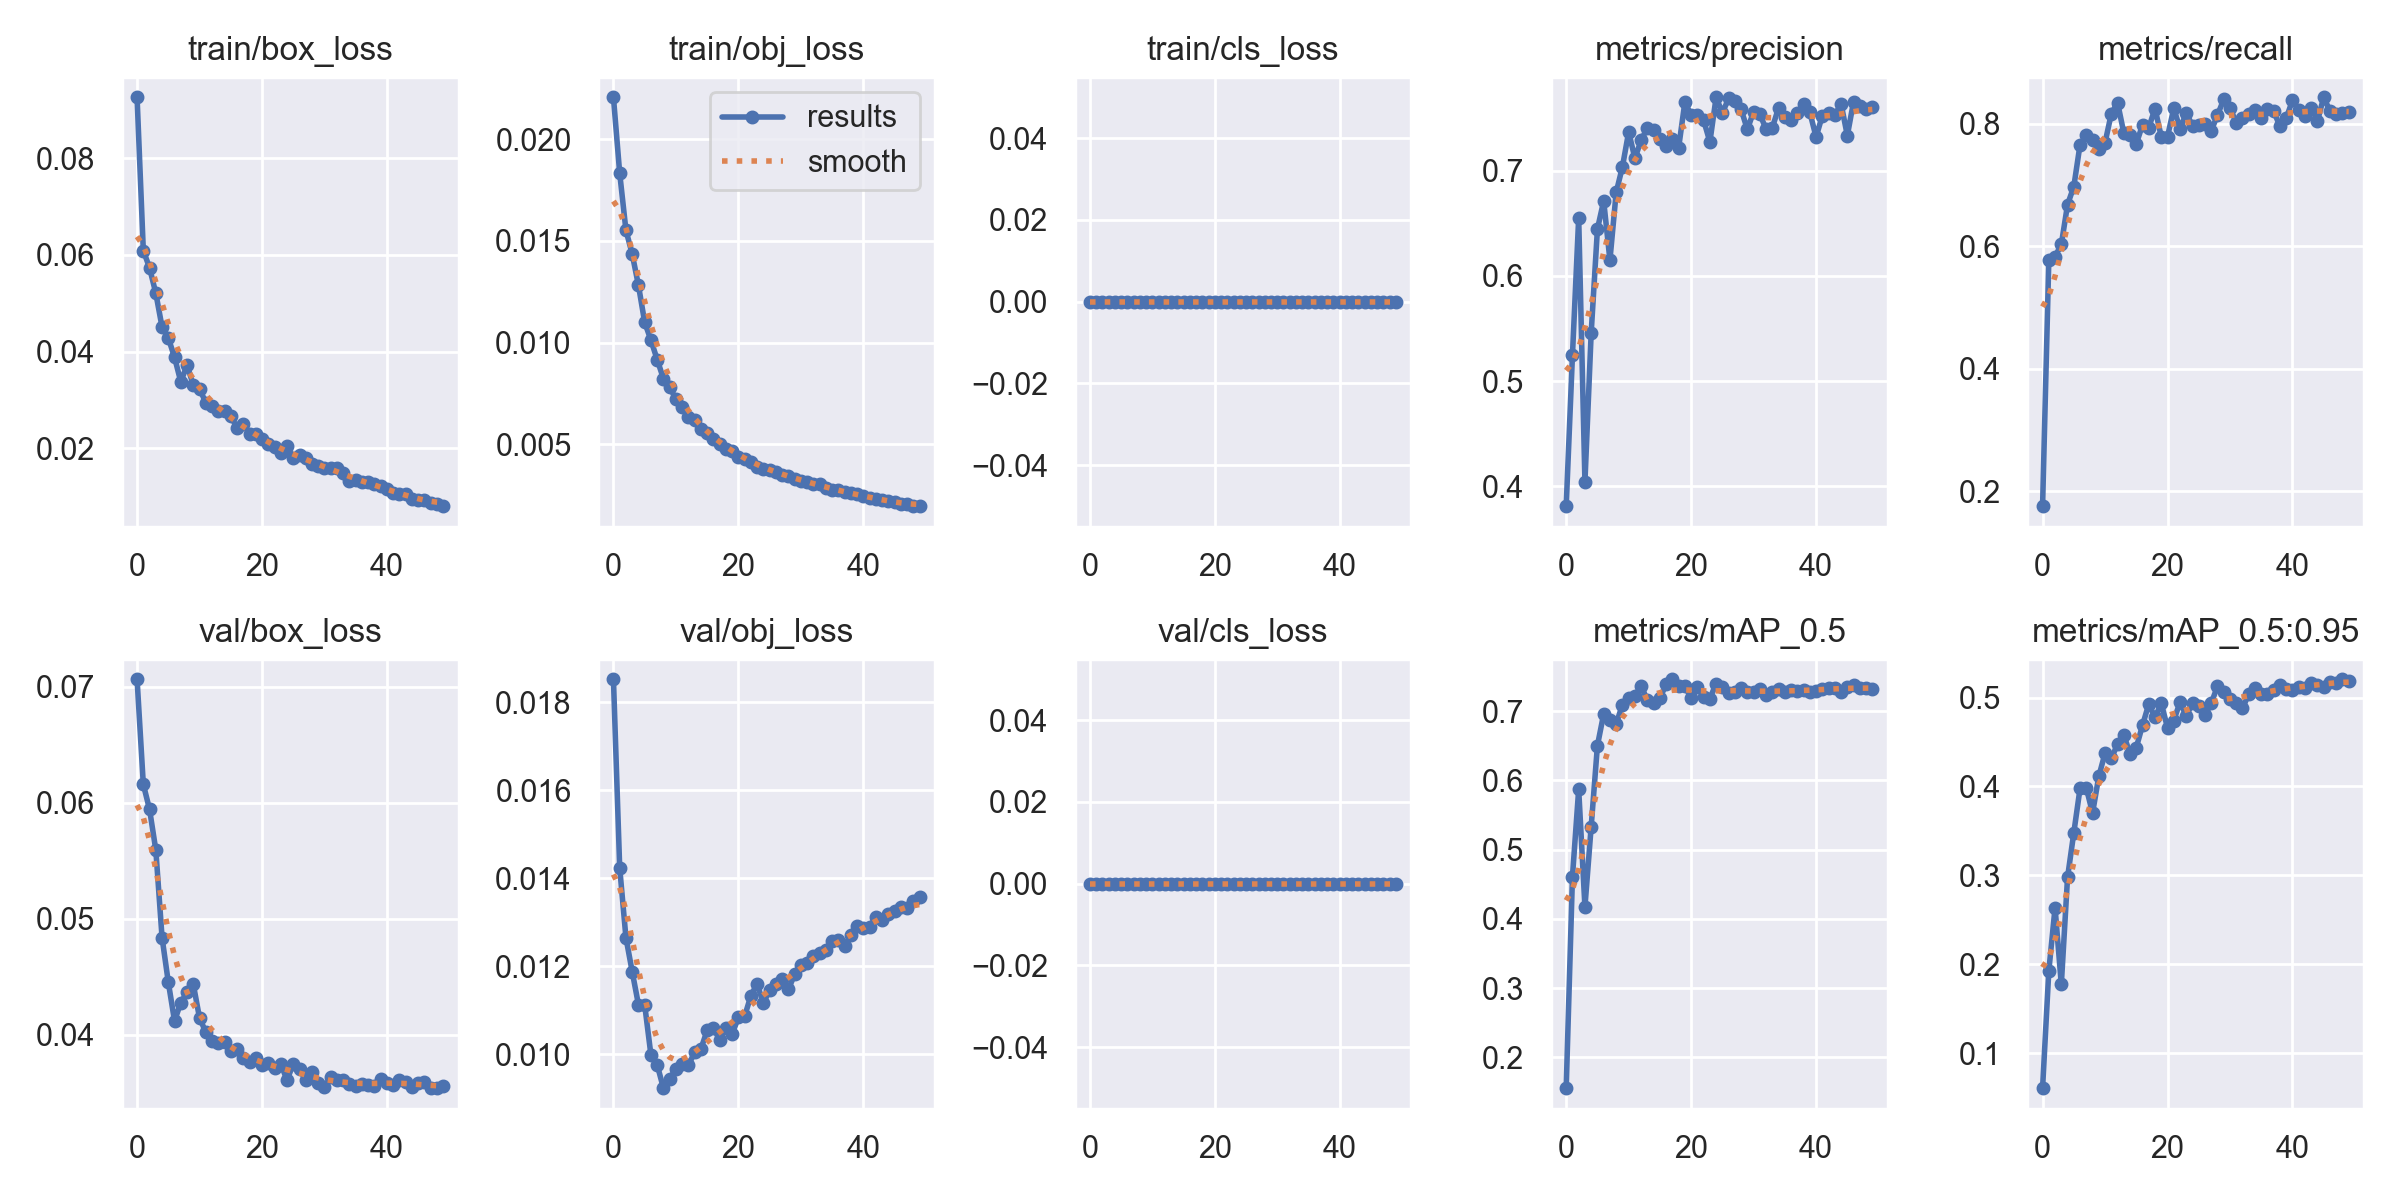

The table this chart was drawn from, first rows:
epoch, train/box_loss, train/obj_loss, train/cls_loss, metrics/precision, metrics/recall, metrics/mAP_0.5, metrics/mAP_0.5:0.95, val/box_loss, val/obj_loss, val/cls_loss, x/lr0, x/lr1, x/lr2
0, 0.0926, 0.02207, 0, 0.3811, 0.1758, 0.1556, 0.06064, 0.07064, 0.01852, 0, 0.07062, 0.003264, 0.003264
1, 0.06091, 0.01833, 0, 0.5245, 0.5773, 0.4608, 0.1926, 0.06158, 0.01424, 0, 0.04051, 0.006478, 0.006478
2, 0.05731, 0.01553, 0, 0.6552, 0.5833, 0.5872, 0.2636, 0.05941, 0.01265, 0, 0.01027, 0.009573, 0.009573
3, 0.05208, 0.01436, 0, 0.4044, 0.603, 0.4175, 0.1773, 0.05592, 0.01188, 0, 0.00946, 0.00946, 0.00946
4, 0.04507, 0.01282, 0, 0.5459, 0.6683, 0.5334, 0.2979, 0.04836, 0.01113, 0, 0.00946, 0.00946, 0.00946
5, 0.04282, 0.011, 0, 0.6446, 0.6974, 0.6504, 0.3479, 0.04452, 0.01112, 0, 0.00928, 0.00928, 0.00928
6, 0.03882, 0.01012, 0, 0.6713, 0.7661, 0.696, 0.3979, 0.04117, 0.009983, 0, 0.0091, 0.0091, 0.0091
7, 0.03375, 0.009161, 0, 0.615, 0.7811, 0.6871, 0.3985, 0.04276, 0.009759, 0, 0.00892, 0.00892, 0.00892
8, 0.03721, 0.008221, 0, 0.6794, 0.773, 0.6814, 0.3701, 0.04364, 0.009229, 0, 0.00874, 0.00874, 0.00874
9, 0.03308, 0.007813, 0, 0.7037, 0.7594, 0.7096, 0.4113, 0.04435, 0.009435, 0, 0.00856, 0.00856, 0.00856
10, 0.0323, 0.007206, 0, 0.7369, 0.7692, 0.7197, 0.4374, 0.04142, 0.009674, 0, 0.00838, 0.00838, 0.00838
11, 0.02946, 0.006806, 0, 0.7118, 0.8164, 0.7219, 0.4315, 0.04022, 0.009783, 0, 0.0082, 0.0082, 0.0082
12, 0.02877, 0.006351, 0, 0.7291, 0.8348, 0.7367, 0.4475, 0.03945, 0.009745, 0, 0.00802, 0.00802, 0.00802
13, 0.0278, 0.006188, 0, 0.7409, 0.7854, 0.7157, 0.4582, 0.03929, 0.01005, 0, 0.00784, 0.00784, 0.00784
14, 0.0278, 0.005744, 0, 0.7384, 0.7815, 0.7123, 0.4364, 0.03938, 0.01012, 0, 0.00766, 0.00766, 0.00766
15, 0.02662, 0.00556, 0, 0.7304, 0.7673, 0.7186, 0.4438, 0.03858, 0.01054, 0, 0.00748, 0.00748, 0.00748
16, 0.02429, 0.005239, 0, 0.7238, 0.7984, 0.7393, 0.4689, 0.03876, 0.01059, 0, 0.0073, 0.0073, 0.0073
17, 0.02509, 0.005019, 0, 0.7303, 0.794, 0.7461, 0.4927, 0.03796, 0.01033, 0, 0.00712, 0.00712, 0.00712
18, 0.02305, 0.004779, 0, 0.722, 0.8248, 0.737, 0.4777, 0.03762, 0.0106, 0, 0.00694, 0.00694, 0.00694
19, 0.02294, 0.004657, 0, 0.7653, 0.779, 0.7362, 0.4935, 0.03797, 0.01046, 0, 0.00676, 0.00676, 0.00676
20, 0.02196, 0.004383, 0, 0.7529, 0.779, 0.7188, 0.4659, 0.03741, 0.01084, 0, 0.00658, 0.00658, 0.00658
21, 0.02096, 0.004294, 0, 0.7532, 0.8253, 0.7347, 0.4742, 0.03751, 0.01086, 0, 0.0064, 0.0064, 0.0064
22, 0.02029, 0.004115, 0, 0.748, 0.7919, 0.7207, 0.4948, 0.03711, 0.01133, 0, 0.00622, 0.00622, 0.00622
23, 0.01902, 0.003869, 0, 0.7274, 0.8176, 0.7183, 0.4793, 0.03748, 0.0116, 0, 0.00604, 0.00604, 0.00604
24, 0.0204, 0.00379, 0, 0.7699, 0.7969, 0.7399, 0.4939, 0.03607, 0.01116, 0, 0.00586, 0.00586, 0.00586
25, 0.01805, 0.003717, 0, 0.755, 0.7983, 0.7354, 0.4904, 0.03747, 0.01146, 0, 0.00568, 0.00568, 0.00568
26, 0.01859, 0.003622, 0, 0.7688, 0.799, 0.7268, 0.4804, 0.03702, 0.0116, 0, 0.0055, 0.0055, 0.0055
27, 0.01791, 0.003492, 0, 0.7664, 0.7886, 0.7281, 0.4934, 0.03609, 0.01171, 0, 0.00532, 0.00532, 0.00532
28, 0.01683, 0.003423, 0, 0.7582, 0.8144, 0.7338, 0.5129, 0.03675, 0.01147, 0, 0.00514, 0.00514, 0.00514
29, 0.01628, 0.003298, 0, 0.7393, 0.8398, 0.7274, 0.5064, 0.03586, 0.01181, 0, 0.00496, 0.00496, 0.00496
30, 0.01591, 0.00321, 0, 0.7563, 0.8262, 0.7276, 0.4982, 0.03549, 0.01202, 0, 0.00478, 0.00478, 0.00478
31, 0.01588, 0.003158, 0, 0.7539, 0.8019, 0.7327, 0.4937, 0.03632, 0.01207, 0, 0.0046, 0.0046, 0.0046
32, 0.01592, 0.003053, 0, 0.7394, 0.809, 0.7233, 0.4878, 0.03607, 0.01224, 0, 0.00442, 0.00442, 0.00442
33, 0.01498, 0.00304, 0, 0.741, 0.8155, 0.7282, 0.504, 0.03609, 0.0123, 0, 0.00424, 0.00424, 0.00424
34, 0.01321, 0.002829, 0, 0.76, 0.8222, 0.7314, 0.5102, 0.03572, 0.01237, 0, 0.00406, 0.00406, 0.00406
35, 0.01348, 0.002748, 0, 0.7509, 0.809, 0.7278, 0.504, 0.03553, 0.01256, 0, 0.00388, 0.00388, 0.00388
36, 0.01304, 0.002754, 0, 0.7479, 0.824, 0.7305, 0.504, 0.03574, 0.01259, 0, 0.0037, 0.0037, 0.0037
37, 0.01304, 0.002623, 0, 0.755, 0.8202, 0.7294, 0.5088, 0.03563, 0.01245, 0, 0.00352, 0.00352, 0.00352
38, 0.01256, 0.00258, 0, 0.7634, 0.7961, 0.7311, 0.5143, 0.03556, 0.01272, 0, 0.00334, 0.00334, 0.00334
39, 0.01216, 0.002544, 0, 0.7555, 0.809, 0.7282, 0.5095, 0.03619, 0.01292, 0, 0.00316, 0.00316, 0.00316
40, 0.01152, 0.002449, 0, 0.7321, 0.8384, 0.7293, 0.509, 0.03583, 0.01286, 0, 0.00298, 0.00298, 0.00298
41, 0.01086, 0.002354, 0, 0.7525, 0.8221, 0.7317, 0.5122, 0.03568, 0.01289, 0, 0.0028, 0.0028, 0.0028
42, 0.01062, 0.002322, 0, 0.7549, 0.8127, 0.7337, 0.5108, 0.03613, 0.01311, 0, 0.00262, 0.00262, 0.00262
43, 0.01049, 0.00225, 0, 0.7527, 0.8262, 0.7341, 0.5164, 0.03589, 0.01306, 0, 0.00244, 0.00244, 0.00244
44, 0.009548, 0.002201, 0, 0.7637, 0.8046, 0.728, 0.5146, 0.03549, 0.01318, 0, 0.00226, 0.00226, 0.00226
45, 0.009327, 0.002133, 0, 0.7335, 0.8434, 0.7345, 0.5119, 0.03583, 0.01325, 0, 0.00208, 0.00208, 0.00208
46, 0.009276, 0.002076, 0, 0.7658, 0.8209, 0.7377, 0.5173, 0.03588, 0.01334, 0, 0.0019, 0.0019, 0.0019
47, 0.008784, 0.002041, 0, 0.7619, 0.8155, 0.7329, 0.5167, 0.03538, 0.01332, 0, 0.00172, 0.00172, 0.00172
48, 0.008566, 0.001979, 0, 0.7583, 0.8176, 0.7332, 0.5206, 0.03543, 0.01347, 0, 0.00154, 0.00154, 0.00154
49, 0.008039, 0.001949, 0, 0.7602, 0.8197, 0.7323, 0.5181, 0.03556, 0.01358, 0, 0.00136, 0.00136, 0.00136
